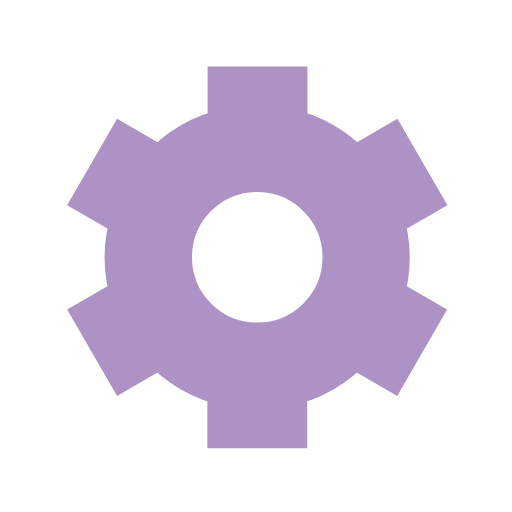
t = 0.00 s
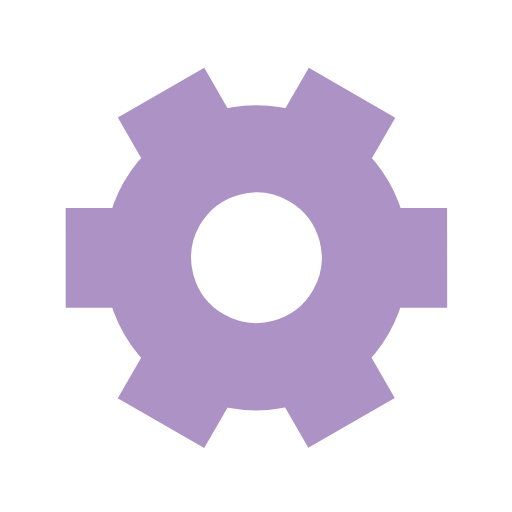
t = 0.40 s
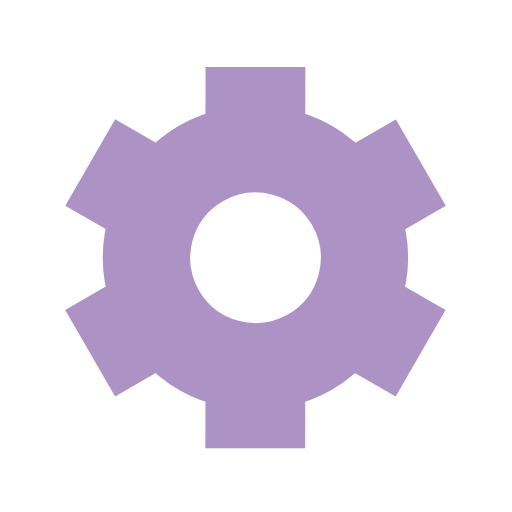
t = 0.80 s
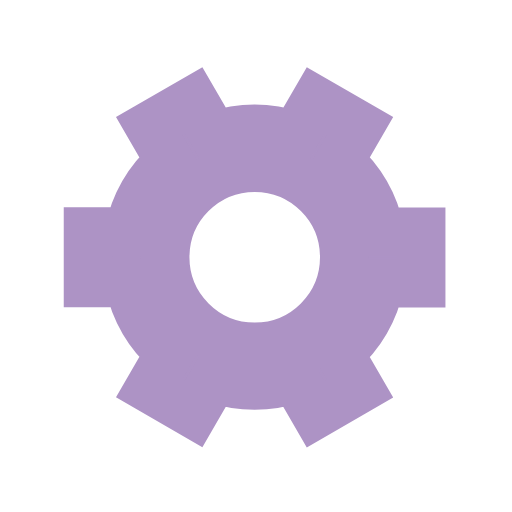
t = 1.20 s

The animated SVG that drew these frames (rendered in a browser with its animation timeline set to each time). Animation: 1 SMIL element (animateTransform=1); one cycle of 1.60 s, repeats indefinitely.

<svg xmlns='http://www.w3.org/2000/svg' viewBox='0 0 200 200'><path fill='#AD93C5' stroke='#AD93C5' stroke-width='19' transform-origin='center' d='m148 84.7 13.8-8-10-17.3-13.8 8a50 50 0 0 0-27.4-15.9v-16h-20v16A50 50 0 0 0 63 67.4l-13.8-8-10 17.3 13.8 8a50 50 0 0 0 0 31.7l-13.8 8 10 17.3 13.8-8a50 50 0 0 0 27.5 15.9v16h20v-16a50 50 0 0 0 27.4-15.9l13.8 8 10-17.3-13.8-8a50 50 0 0 0 0-31.7Zm-47.5 50.8a35 35 0 1 1 0-70 35 35 0 0 1 0 70Z'><animateTransform type='rotate' attributeName='transform' calcMode='spline' dur='1.6' values='0;120' keyTimes='0;1' keySplines='0 0 1 1' repeatCount='indefinite'></animateTransform></path></svg>
